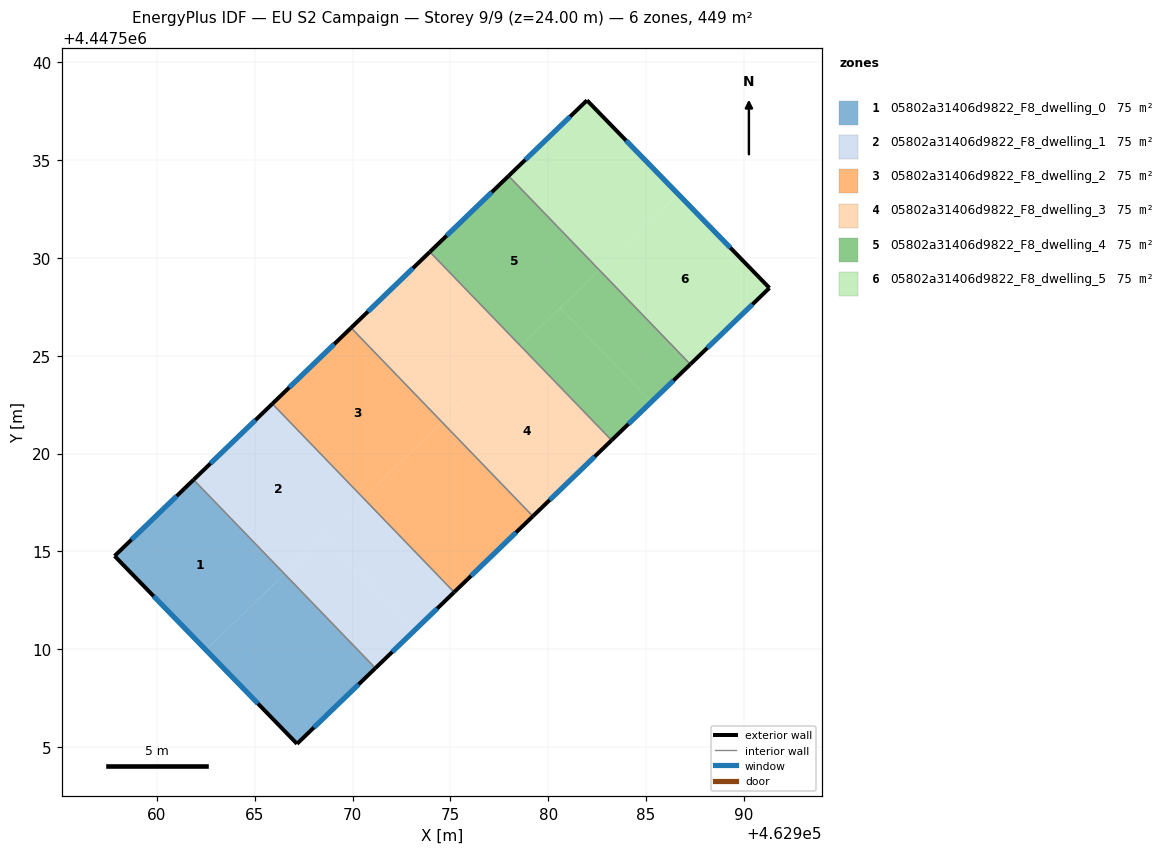
=== STOREY PLAN SPEC (per zone: floor XY polygon, exterior-wall plan segments, windows/doors) ===
zone 1: 05802a31406d9822_F8_dwelling_0  (74.8 m²)
  floor: (462966.52, 4447513.85) (462971.16, 4447509.03) (462967.16, 4447505.17) (462962.49, 4447509.97)
  floor: (462961.87, 4447518.66) (462966.52, 4447513.85) (462962.49, 4447509.97) (462957.83, 4447514.77)
  exterior wall: (462967.16, 4447505.17) – (462971.16, 4447509.03)  [5.6 m]
    window: (462968.02, 4447505.99) – (462970.31, 4447508.20)  [5.5 m²]
  exterior wall: (462957.83, 4447514.77) – (462967.16, 4447505.17)  [13.4 m]
    window: (462959.83, 4447512.71) – (462965.16, 4447507.22)  [13.1 m²]
  exterior wall: (462961.87, 4447518.67) – (462957.83, 4447514.77)  [5.6 m]
    window: (462961.00, 4447517.83) – (462958.70, 4447515.60)  [5.5 m²]
  interior walls: 1
zone 2: 05802a31406d9822_F8_dwelling_1  (74.8 m²)
  floor: (462965.89, 4447522.54) (462970.53, 4447517.72) (462966.52, 4447513.85) (462961.87, 4447518.66)
  floor: (462970.54, 4447517.73) (462975.19, 4447512.92) (462973.19, 4447510.98) (462968.54, 4447515.80)
  floor: (462965.90, 4447522.55) (462970.54, 4447517.73) (462970.53, 4447517.72) (462965.89, 4447522.54)
  floor: (462970.54, 4447517.73) (462968.54, 4447515.80) (462973.19, 4447510.98) (462971.16, 4447509.03) (462966.52, 4447513.85)
  exterior wall: (462971.16, 4447509.03) – (462975.19, 4447512.92)  [5.6 m]
    window: (462972.03, 4447509.86) – (462974.33, 4447512.08)  [5.5 m²]
  exterior wall: (462965.90, 4447522.55) – (462961.87, 4447518.67)  [5.6 m]
    window: (462965.03, 4447521.72) – (462962.73, 4447519.50)  [5.5 m²]
  interior walls: 2
zone 3: 05802a31406d9822_F8_dwelling_2  (74.8 m²)
  floor: (462974.57, 4447521.61) (462979.21, 4447516.80) (462975.19, 4447512.92) (462970.54, 4447517.73)
  floor: (462969.92, 4447526.43) (462974.57, 4447521.61) (462970.54, 4447517.73) (462965.90, 4447522.55)
  exterior wall: (462975.19, 4447512.92) – (462979.21, 4447516.80)  [5.6 m]
    window: (462976.05, 4447513.75) – (462978.35, 4447515.97)  [5.5 m²]
  exterior wall: (462969.92, 4447526.43) – (462965.90, 4447522.55)  [5.6 m]
    window: (462969.06, 4447525.60) – (462966.76, 4447523.38)  [5.5 m²]
  interior walls: 2
zone 4: 05802a31406d9822_F8_dwelling_3  (74.8 m²)
  floor: (462978.59, 4447525.50) (462983.24, 4447520.68) (462979.22, 4447516.81) (462974.58, 4447521.62)
  floor: (462974.58, 4447521.62) (462979.22, 4447516.81) (462979.21, 4447516.80) (462974.57, 4447521.61)
  floor: (462973.93, 4447530.30) (462978.58, 4447525.49) (462974.57, 4447521.61) (462969.92, 4447526.43)
  floor: (462973.95, 4447530.31) (462978.59, 4447525.50) (462978.58, 4447525.49) (462973.93, 4447530.30)
  exterior wall: (462979.21, 4447516.80) – (462983.24, 4447520.68)  [5.6 m]
    window: (462980.07, 4447517.63) – (462982.37, 4447519.85)  [5.5 m²]
  exterior wall: (462973.95, 4447530.31) – (462969.92, 4447526.43)  [5.6 m]
    window: (462973.08, 4447529.48) – (462970.78, 4447527.26)  [5.5 m²]
  interior walls: 2
zone 5: 05802a31406d9822_F8_dwelling_4  (74.8 m²)
  floor: (462977.97, 4447534.19) (462982.62, 4447529.38) (462978.59, 4447525.50) (462973.95, 4447530.31)
  floor: (462980.61, 4447527.45) (462985.26, 4447522.63) (462983.24, 4447520.68) (462978.59, 4447525.50)
  floor: (462982.62, 4447529.38) (462987.26, 4447524.57) (462985.26, 4447522.63) (462980.61, 4447527.45)
  exterior wall: (462983.24, 4447520.68) – (462987.26, 4447524.57)  [5.6 m]
    window: (462984.10, 4447521.51) – (462986.40, 4447523.73)  [5.5 m²]
  exterior wall: (462977.97, 4447534.19) – (462973.95, 4447530.31)  [5.6 m]
    window: (462977.11, 4447533.36) – (462974.81, 4447531.14)  [5.5 m²]
  interior walls: 2
zone 6: 05802a31406d9822_F8_dwelling_5  (74.8 m²)
  floor: (462986.64, 4447533.26) (462991.31, 4447528.47) (462987.26, 4447524.57) (462982.62, 4447529.38)
  floor: (462981.98, 4447538.06) (462986.64, 4447533.26) (462982.62, 4447529.38) (462977.97, 4447534.19)
  exterior wall: (462981.98, 4447538.06) – (462977.97, 4447534.19)  [5.6 m]
    window: (462981.12, 4447537.23) – (462978.83, 4447535.02)  [5.5 m²]
  exterior wall: (462991.31, 4447528.47) – (462981.98, 4447538.06)  [13.4 m]
    window: (462989.31, 4447530.52) – (462983.98, 4447536.00)  [13.1 m²]
  exterior wall: (462987.26, 4447524.57) – (462991.31, 4447528.47)  [5.6 m]
    window: (462988.13, 4447525.40) – (462990.44, 4447527.63)  [5.5 m²]
  interior walls: 1

=== DERIVED (storey summary) ===
Building: EU S2 Campaign
Storey: 9 of 9  (floor level z = 24.00 m)
Storey gross floor area: 449.0 m²
Zones on this storey: 6
  - 05802a31406d9822_F8_dwelling_0: floor 74.8 m²; exterior wall 24.6 m (73.7 m²); 3 window(s) 24.1 m²; WWR 32.7%
  - 05802a31406d9822_F8_dwelling_1: floor 74.8 m²; exterior wall 11.2 m (33.6 m²); 2 window(s) 11.0 m²; WWR 32.7%
  - 05802a31406d9822_F8_dwelling_2: floor 74.8 m²; exterior wall 11.2 m (33.6 m²); 2 window(s) 11.0 m²; WWR 32.7%
  - 05802a31406d9822_F8_dwelling_3: floor 74.8 m²; exterior wall 11.2 m (33.6 m²); 2 window(s) 11.0 m²; WWR 32.7%
  - 05802a31406d9822_F8_dwelling_4: floor 74.8 m²; exterior wall 11.2 m (33.6 m²); 2 window(s) 11.0 m²; WWR 32.7%
  - 05802a31406d9822_F8_dwelling_5: floor 74.8 m²; exterior wall 24.6 m (73.7 m²); 3 window(s) 24.1 m²; WWR 32.7%
Zone adjacency (shared interzone walls):
  - 05802a31406d9822_F8_dwelling_0 ↔ 05802a31406d9822_F8_dwelling_1
  - 05802a31406d9822_F8_dwelling_1 ↔ 05802a31406d9822_F8_dwelling_2
  - 05802a31406d9822_F8_dwelling_2 ↔ 05802a31406d9822_F8_dwelling_3
  - 05802a31406d9822_F8_dwelling_3 ↔ 05802a31406d9822_F8_dwelling_4
  - 05802a31406d9822_F8_dwelling_4 ↔ 05802a31406d9822_F8_dwelling_5